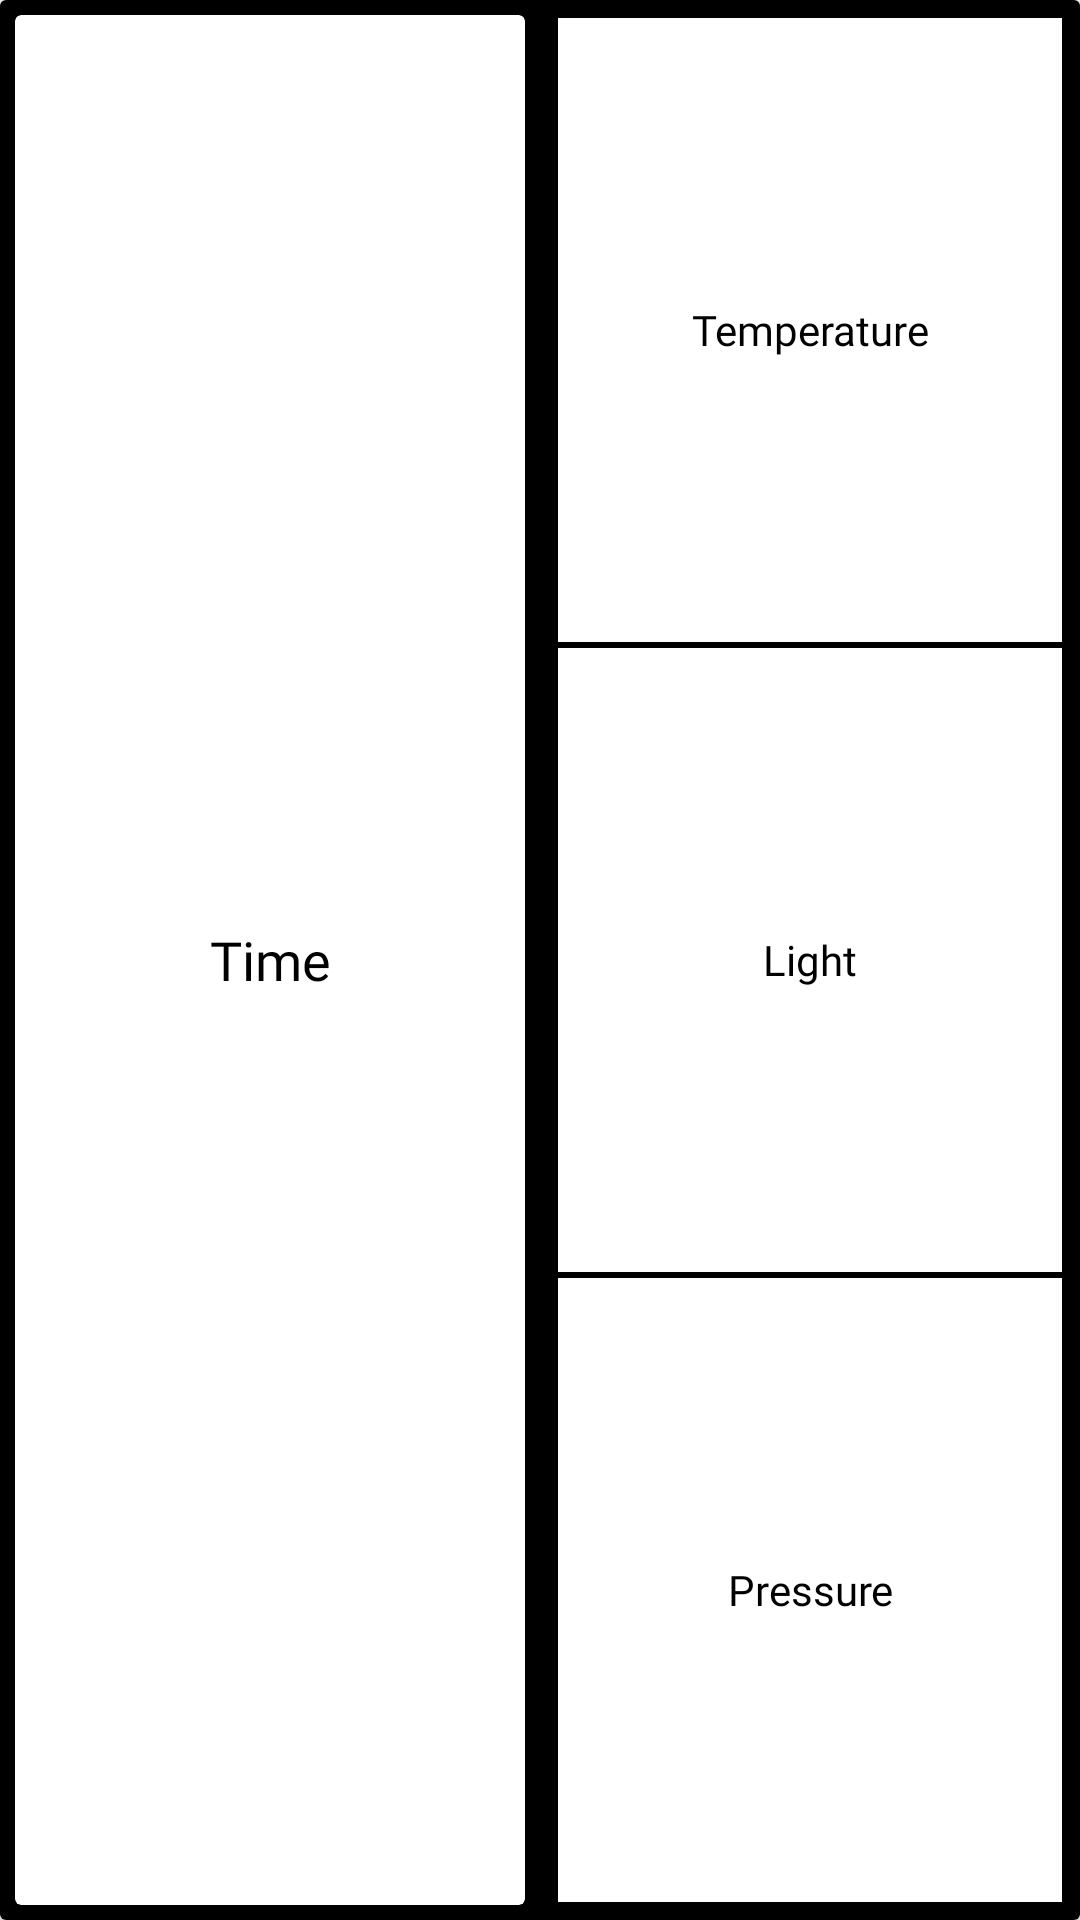

Reconstruct the res/layout file that produces this screen, plus the resources it refers to.
<!-- AndroidManifest.xml: application theme Theme.DiplomaApp -->
<!-- res/layout/sensors_item.xml -->
<?xml version="1.0" encoding="utf-8"?>
<layout xmlns:android="http://schemas.android.com/apk/res/android">

    <androidx.cardview.widget.CardView
        android:layout_width="match_parent"
        android:layout_height="150dp"
        android:padding="10dp">

        <LinearLayout
            android:layout_width="match_parent"
            android:layout_height="match_parent"
            android:background="@color/black"
            android:orientation="horizontal">

            <androidx.cardview.widget.CardView
                android:layout_width="0dp"
                android:layout_height="match_parent"
                android:layout_margin="5dp"
                android:layout_weight="1">

                <TextView
                    android:id="@+id/time"
                    android:layout_width="match_parent"
                    android:layout_height="match_parent"
                    android:fontFamily="@font/term"
                    android:gravity="center"
                    android:text="@string/Time"
                    android:textColor="@color/black"
                    android:textSize="18sp" />
            </androidx.cardview.widget.CardView>

            <LinearLayout
                android:layout_width="0dp"
                android:layout_height="match_parent"
                android:layout_margin="5dp"
                android:layout_weight="1"
                android:orientation="vertical">

                <TextView
                    android:id="@+id/temperature"
                    android:layout_width="match_parent"
                    android:layout_height="0dp"
                    android:layout_margin="1dp"
                    android:layout_weight="1"
                    android:background="@color/white"
                    android:fontFamily="@font/term"
                    android:gravity="center"
                    android:text="@string/temperature"
                    android:textColor="@color/black" />

                <TextView
                    android:id="@+id/light"
                    android:layout_width="match_parent"
                    android:layout_height="0dp"
                    android:layout_margin="1dp"
                    android:layout_weight="1"
                    android:background="@color/white"
                    android:fontFamily="@font/term"
                    android:gravity="center"
                    android:text="@string/light"
                    android:textColor="@color/black" />

                <TextView
                    android:id="@+id/pressure"
                    android:layout_width="match_parent"
                    android:layout_height="0dp"
                    android:layout_margin="1dp"
                    android:layout_weight="1"
                    android:background="@color/white"
                    android:fontFamily="@font/term"
                    android:gravity="center"
                    android:text="@string/pressure"
                    android:textColor="@color/black" />


            </LinearLayout>

        </LinearLayout>


    </androidx.cardview.widget.CardView>
</layout>
<!-- resources referenced by this layout -->
<resources>
  <string name="Time">Time</string>
  <string name="light">Light</string>
  <string name="pressure">Pressure</string>
  <string name="temperature">Temperature</string>
  <style name="Theme.DiplomaApp" parent="Theme.MaterialComponents.DayNight.DarkActionBar">
          
          <item name="colorPrimary">@color/black</item>
          <item name="colorPrimaryVariant">@color/black</item>
          <item name="colorOnPrimary">@color/white</item>
          
          <item name="colorSecondary">@color/teal_200</item>
          <item name="colorSecondaryVariant">@color/teal_700</item>
          <item name="colorOnSecondary">@color/black</item>
          
          <item name="android:statusBarColor" tools:targetApi="l">?attr/colorPrimaryVariant</item>
          
      </style>
  <!-- not gathered from this repository: default colours our renderer supplied (Android Studio template values) -->
  <color name="teal_200">#FF03DAC5</color>
  <color name="teal_700">#FF018786</color>
  <color name="black">#FF000000</color>
  <color name="white">#FFFFFFFF</color>
</resources>
